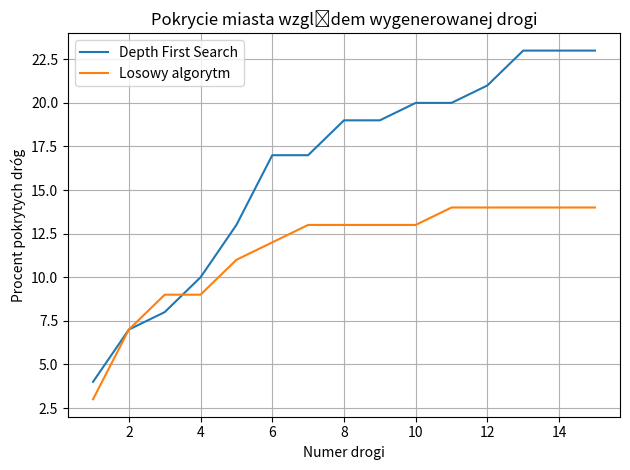

This figure's Python source:
import matplotlib.pyplot as plt

x = list(range(1, 16))

y1 = [4, 7, 8, 10, 13, 17, 17, 19, 19, 20, 20, 21, 23, 23, 23]
y2 = [3, 7, 9, 9, 11, 12, 13, 13, 13, 13, 14, 14, 14, 14, 14]
# y1 = [3, 6, 9, 13, 13, 14, 16, 17, 17, 18]
# y2 = [3, 6, 7, 8, 10, 11, 13, 13, 14, 14]
#  -------------------------------

plt.figure()
# plt.ylim(200000, 400000)
plt.plot(x, y1, label="Depth First Search")
plt.plot(x, y2, label="Losowy algorytm")

plt.xlabel("Numer drogi")
plt.ylabel("Procent pokrytych dróg")
plt.title("Pokrycie miasta względem wygenerowanej drogi")
plt.legend()
plt.grid(True)

plt.tight_layout()
# Jeśli chcesz zapisać do pliku, odkomentuj poniższą linię:
# plt.savefig("wykres_trzy_serie.png", dpi=150, bbox_inches="tight")
plt.show()
